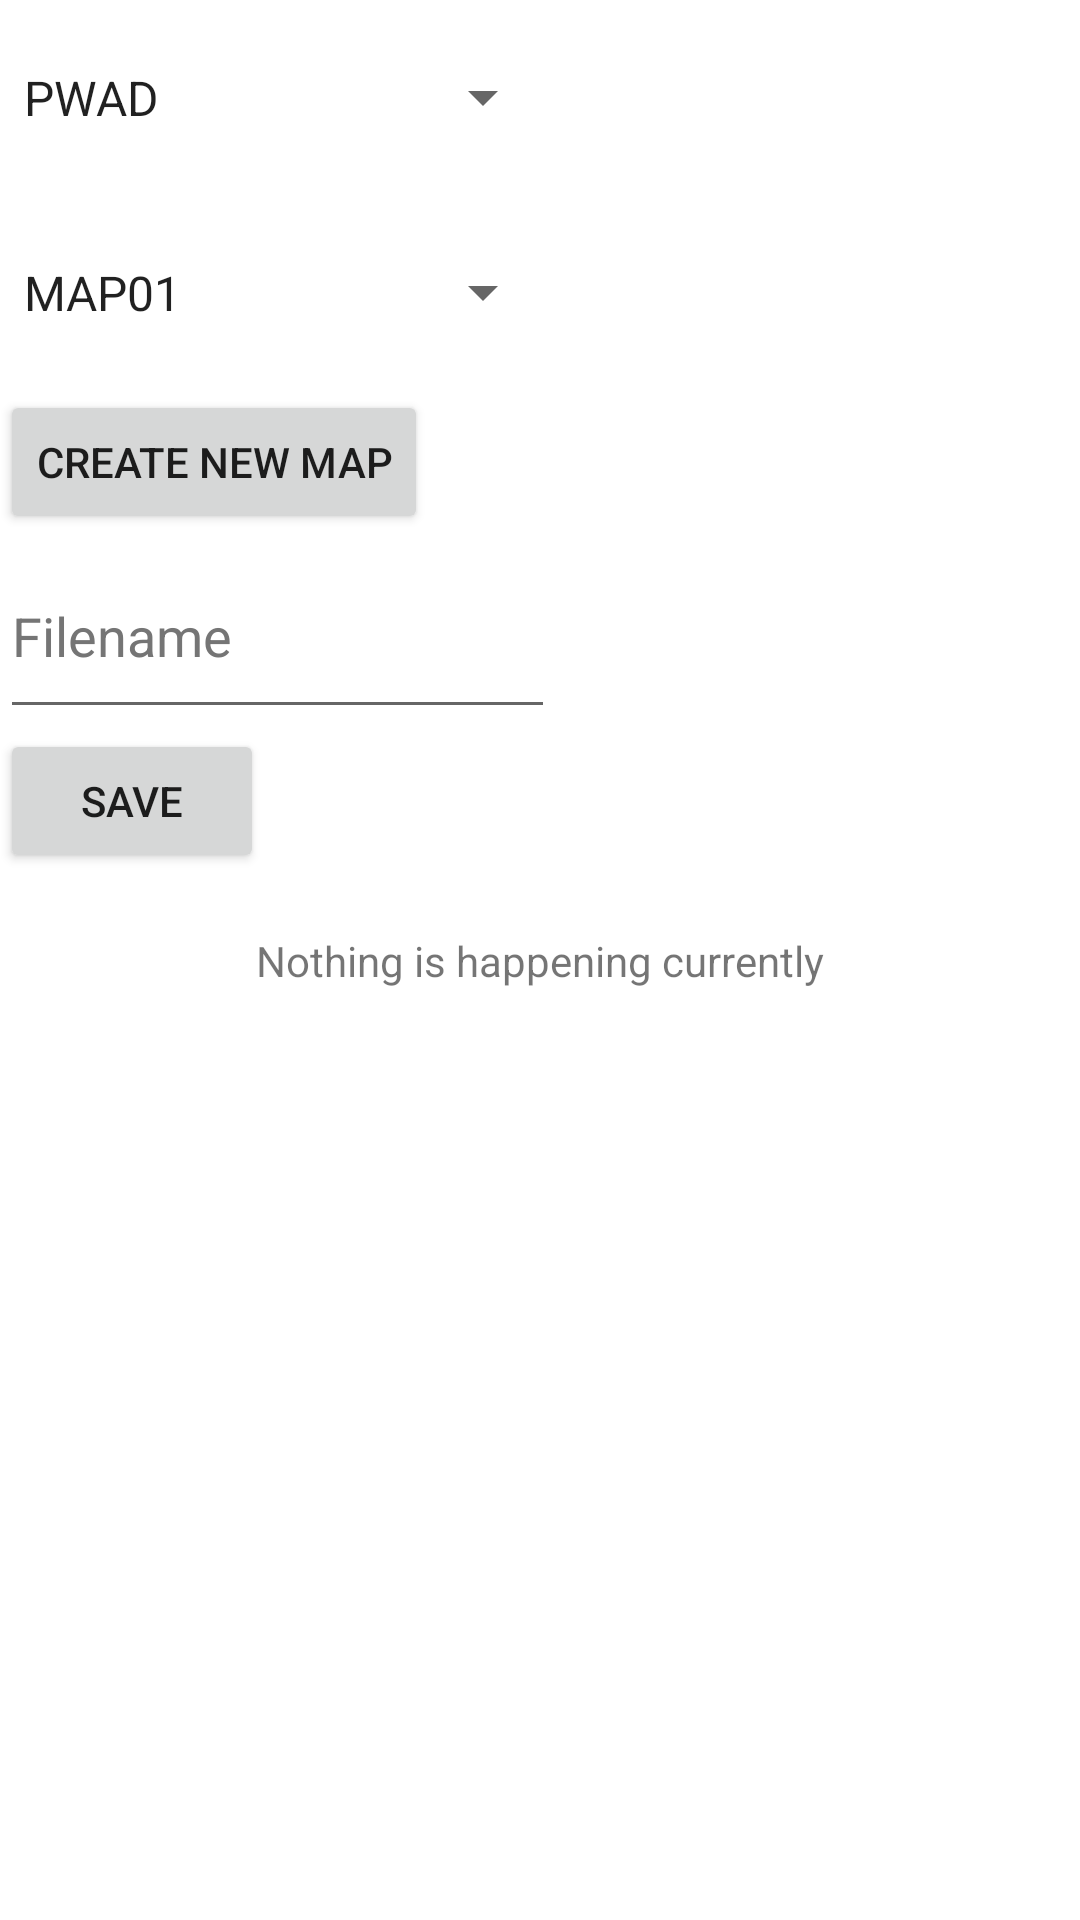

Write the Android layout XML for this screen, with the resource values it uses.
<!-- AndroidManifest.xml: application theme Theme.Doombuilder -->
<!-- res/layout/activity_main.xml -->
<?xml version="1.0" encoding="utf-8"?>
<androidx.constraintlayout.widget.ConstraintLayout xmlns:android="http://schemas.android.com/apk/res/android"
    xmlns:app="http://schemas.android.com/apk/res-auto"
    xmlns:tools="http://schemas.android.com/tools"
    android:layout_width="match_parent"
    android:layout_height="match_parent"
    tools:context=".MainActivity">
    <TextView
        android:id="@+id/infoText"
        android:layout_width="wrap_content"
        android:layout_height="wrap_content"
        android:text="@string/nothing"
        app:layout_constraintBottom_toBottomOf="parent"
        app:layout_constraintLeft_toLeftOf="parent"
        app:layout_constraintRight_toRightOf="parent"
        app:layout_constraintTop_toTopOf="parent" />

    <Button
        android:id="@+id/saver"
        android:layout_width="wrap_content"
        android:layout_height="wrap_content"
        android:onClick="saverButtonClicked"
        android:text="@string/save"
        app:layout_constraintStart_toStartOf="parent"
        app:layout_constraintTop_toBottomOf="@id/mapname"/>

    <Spinner
        android:id="@+id/pwad_iwad"
        android:layout_width="185dp"
        android:layout_height="65dp"
        android:entries="@array/pwad_iwad"
        android:spinnerMode="dropdown"
        app:layout_constraintStart_toStartOf="parent"
        app:layout_constraintTop_toTopOf="parent" />

    <Spinner
        android:id="@+id/mapslot"
        android:layout_width="185dp"
        android:layout_height="65dp"
        android:entries="@array/mapslot"
        android:spinnerMode="dropdown"
        app:layout_constraintTop_toBottomOf="@+id/pwad_iwad"
        app:layout_constraintStart_toStartOf="parent" />

    <EditText
        android:id="@+id/mapname"
        android:layout_width="185dp"
        android:layout_height="65dp"
        android:autofillHints="Test.wad"
        android:ems="10"
        android:hint="@string/filename"
        android:inputType="textPersonName"
        android:textColorHint="#757575"
        app:layout_constraintStart_toStartOf="parent"
        app:layout_constraintTop_toBottomOf="@+id/newmap" />

    <Button
        android:id="@+id/newmap"
        android:layout_width="wrap_content"
        android:layout_height="wrap_content"
        android:onClick="newmapButtonClicked"
        android:text="@string/create_new_map"
        app:layout_constraintStart_toStartOf="parent"
        app:layout_constraintTop_toBottomOf="@+id/mapslot" />


</androidx.constraintlayout.widget.ConstraintLayout>
<!-- resources referenced by this layout -->
<resources>
  <string-array name="mapslot">
          <item>MAP01</item>
          <item>MAP02</item>
          <item>MAP03</item>
          <item>MAP04</item>
          <item>MAP05</item>
          <item>MAP06</item>
          <item>MAP07</item>
          <item>MAP08</item>
          <item>MAP09</item>
          <item>MAP10</item>
          <item>MAP11</item>
          <item>MAP12</item>
          <item>MAP13</item>
          <item>MAP14</item>
          <item>MAP15</item>
          <item>MAP16</item>
          <item>MAP17</item>
          <item>MAP18</item>
          <item>MAP19</item>
          <item>MAP20</item>
          <item>MAP21</item>
          <item>MAP22</item>
          <item>MAP23</item>
          <item>MAP24</item>
          <item>MAP25</item>
          <item>MAP26</item>
          <item>MAP27</item>
          <item>MAP28</item>
          <item>MAP29</item>
          <item>MAP30</item>
          <item>MAP31</item>
          <item>MAP32</item>
      </string-array>
  <string-array name="pwad_iwad"><item>PWAD</item><item>IWAD</item></string-array>
  <string name="create_new_map">Create new map</string>
  <string name="filename">Filename</string>
  <string name="nothing">Nothing is happening currently</string>
  <string name="save">Save</string>
  <style name="Theme.Doombuilder" parent="Theme.MaterialComponents.DayNight.DarkActionBar">
          
          <item name="colorPrimary">@color/purple_500</item>
          <item name="colorPrimaryVariant">@color/purple_700</item>
          <item name="colorOnPrimary">@color/white</item>
          
          <item name="colorSecondary">@color/teal_200</item>
          <item name="colorSecondaryVariant">@color/teal_700</item>
          <item name="colorOnSecondary">@color/black</item>
          
          <item name="android:statusBarColor" tools:targetApi="l">?attr/colorPrimaryVariant</item>
          
      </style>
  <!-- not gathered from this repository: default colours our renderer supplied (Android Studio template values) -->
  <color name="purple_500">#FF6200EE</color>
  <color name="purple_700">#FF3700B3</color>
  <color name="teal_200">#FF03DAC5</color>
  <color name="teal_700">#FF018786</color>
  <color name="black">#FF000000</color>
  <color name="white">#FFFFFFFF</color>
</resources>
